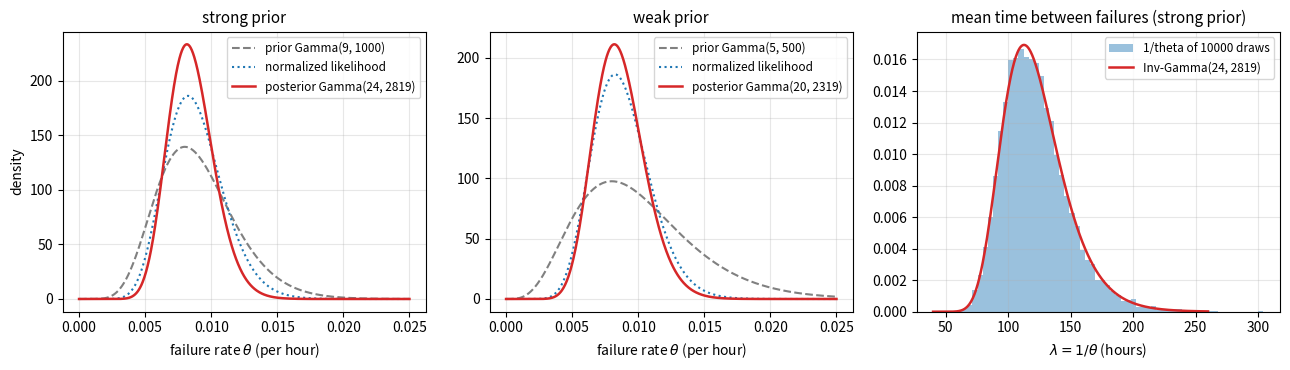

This figure's Python source:
"""Air conditioning failures (plane 7910): exponential model with gamma priors."""

import numpy as np
import matplotlib.pyplot as plt
from scipy import stats

y = np.array([74, 57, 48, 29, 502, 12, 70, 21, 29, 386, 59, 27, 153, 26, 326])
n, total = len(y), y.sum()

fig, axes = plt.subplots(1, 3, figsize=(13, 3.8))
t = np.linspace(0, 0.025, 801)
# the normalized likelihood theta^n exp(-total theta) is the Gamma(n + 1, total) density
lik = stats.gamma(n + 1, scale=1 / total).pdf(t)
for ax, (a, b, name) in zip(axes[:2], [(9, 1000, "strong prior"), (5, 500, "weak prior")]):
    ax.plot(t, stats.gamma(a, scale=1 / b).pdf(t), color="0.5", ls="--", lw=1.5, label=f"prior Gamma({a}, {b})")
    ax.plot(t, lik, color="C0", ls=":", lw=1.5, label="normalized likelihood")
    ax.plot(t, stats.gamma(a + n, scale=1 / (b + total)).pdf(t), color="C3", lw=1.8,
            label=f"posterior Gamma({a + n}, {b + total})")
    ax.set_title(name, fontsize=11)
    ax.set_xlabel(r"failure rate $\theta$ (per hour)")
    ax.legend(fontsize=8.5)
    ax.grid(alpha=0.3)
axes[0].set_ylabel("density")

# lambda = 1/theta under the strong prior: simulation versus the exact inverse-gamma density
rng = np.random.default_rng(0)
theta = rng.gamma(9 + n, 1 / (1000 + total), size=10000)
lam = 1 / theta
ax = axes[2]
ax.hist(lam, bins=60, density=True, color="C0", alpha=0.45, label="1/theta of 10000 draws")
grid = np.linspace(40, 260, 500)
ax.plot(grid, stats.invgamma(9 + n, scale=1000 + total).pdf(grid), color="C3", lw=1.8,
        label=f"Inv-Gamma({9 + n}, {1000 + total})")
ax.set_title("mean time between failures (strong prior)", fontsize=11)
ax.set_xlabel(r"$\lambda = 1/\theta$ (hours)")
ax.legend(fontsize=8.5)
ax.grid(alpha=0.3)
fig.tight_layout()
